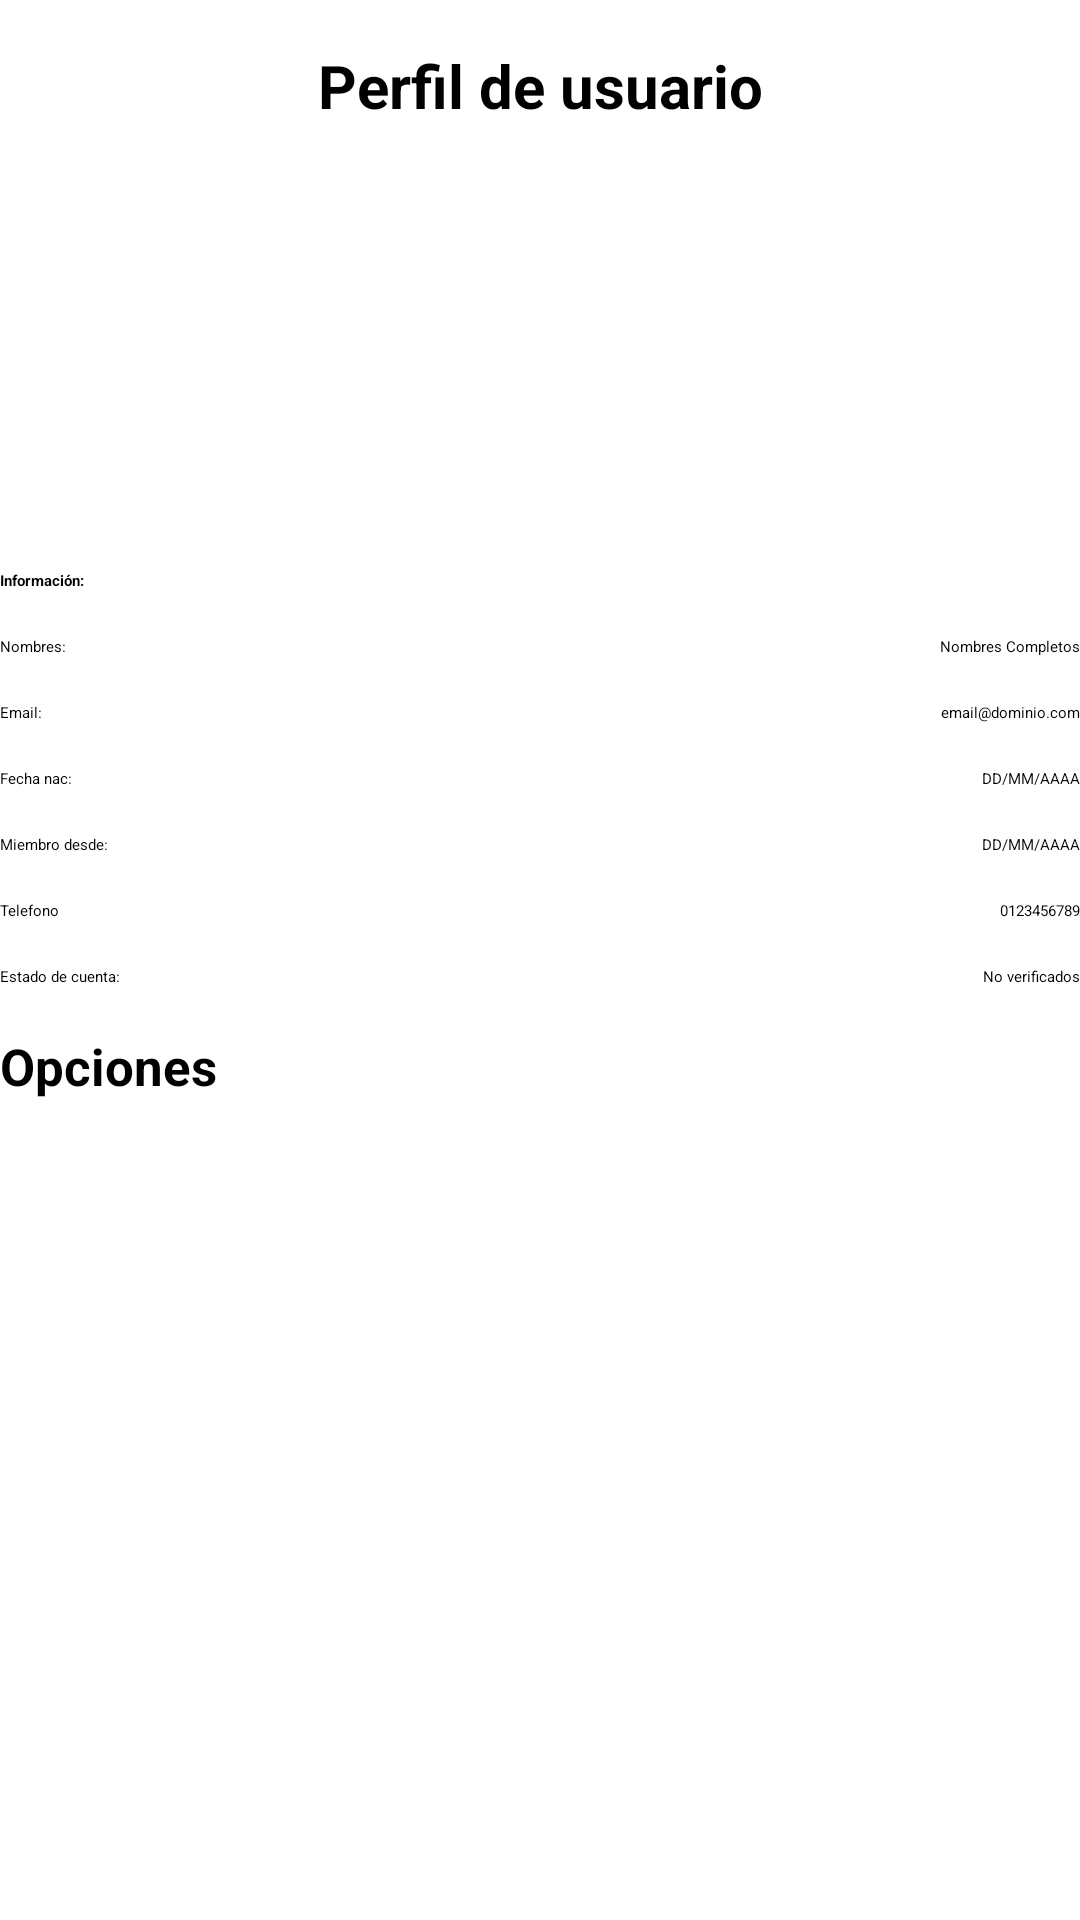

Layout XML and referenced resources for this Android screen:
<!-- AndroidManifest.xml: application theme Theme.AppCompraYVenta -->
<!-- res/layout/fragment_cuenta.xml -->
<?xml version="1.0" encoding="utf-8"?>
<ScrollView xmlns:android="http://schemas.android.com/apk/res/android"
    xmlns:tools="http://schemas.android.com/tools"
    android:layout_width="match_parent"
    android:layout_height="match_parent"
    xmlns:app="http://schemas.android.com/apk/res-auto"
    tools:context=".Fragmentos.FragmentCuenta">

    <RelativeLayout
        android:layout_width="match_parent"
        android:layout_height="wrap_content">

        <TextView
            android:id="@+id/Txt_perfil"
            android:text="@string/Txt_perfil"
            android:gravity="center"
            android:textStyle="bold"
            android:textSize="20sp"
            android:layout_marginTop="15dp"
            android:layout_width="match_parent"
            android:layout_height="wrap_content"/>

        <ImageView
            android:id="@+id/Tv_perfil"
            android:layout_below="@+id/Txt_perfil"
            android:layout_width="120dp"
            android:layout_height="120dp"
            android:src="@drawable/img_perfil"
            android:layout_centerHorizontal="true"
            android:layout_marginTop="18dp"
            android:scaleType="centerCrop"/>

        <TextView
            android:id="@+id/Txt_informacion"
            android:text="@string/Txt_informacion"
            android:layout_below="@+id/Tv_perfil"
            android:layout_marginTop="10dp"
            android:textStyle="bold"
            android:layout_width="wrap_content"
            android:layout_height="wrap_content"/>

        
        <TextView
            android:id="@+id/Txt_nombres"
            android:text="@string/Txt_nombres"
            android:layout_below="@id/Txt_informacion"
            android:layout_marginTop="15dp"
            android:layout_width="wrap_content"
            android:layout_height="wrap_content"/>

        <TextView
            android:id="@+id/Tv_nombres"
            android:text="@string/Tv_nombres"
            android:layout_below="@+id/Txt_informacion"
            android:layout_marginTop="15dp"
            android:layout_alignParentEnd="true"
            android:layout_height="wrap_content"
            android:layout_width="wrap_content"/>

        
        <TextView
            android:id="@+id/Txt_email"
            android:text="@string/Txt_email"
            android:layout_below="@+id/Txt_nombres"
            android:layout_marginTop="15dp"
            android:layout_width="wrap_content"
            android:layout_height="wrap_content"/>

        <TextView
            android:id="@+id/Tv_email"
            android:text="@string/Tv_email"
            android:layout_below="@+id/Tv_nombres"
            android:layout_marginTop="15dp"
            android:layout_alignParentEnd="true"
            android:layout_height="wrap_content"
            android:layout_width="wrap_content"/>


        
        <TextView
            android:id="@+id/Txt_nacimiento"
            android:text="@string/Txt_nacimiento"
            android:layout_below="@+id/Txt_email"
            android:layout_marginTop="15dp"
            android:layout_width="wrap_content"
            android:layout_height="wrap_content"/>

        <TextView
            android:id="@+id/Tv_nacimiento"
            android:text="@string/Tv_nacimiento"
            android:layout_below="@+id/Tv_email"
            android:layout_marginTop="15dp"
            android:layout_alignParentEnd="true"
            android:layout_height="wrap_content"
            android:layout_width="wrap_content"/>


        
        <TextView
            android:id="@+id/Txt_miembro"
            android:text="@string/Txt_miembro"
            android:layout_below="@+id/Txt_nacimiento"
            android:layout_marginTop="15dp"
            android:layout_width="wrap_content"
            android:layout_height="wrap_content"/>

        <TextView
            android:id="@+id/Tv_miembro"
            android:text="@string/Tv_miembro"
            android:layout_below="@+id/Txt_nacimiento"
            android:layout_marginTop="15dp"
            android:layout_alignParentEnd="true"
            android:layout_height="wrap_content"
            android:layout_width="wrap_content"/>

        
        <TextView
            android:id="@+id/Txt_telefono"
            android:text="@string/Txt_telefono"
            android:layout_below="@+id/Tv_miembro"
            android:layout_marginTop="15dp"
            android:layout_width="wrap_content"
            android:layout_height="wrap_content"/>

        <TextView
            android:id="@+id/Tv_telefono"
            android:text="@string/Tv_telefono"
            android:layout_below="@+id/Txt_miembro"
            android:layout_marginTop="15dp"
            android:layout_alignParentEnd="true"
            android:layout_height="wrap_content"
            android:layout_width="wrap_content"/>

        
        <TextView
            android:id="@+id/Txt_estado_cuenta"
            android:text="@string/Txt_estado_cuenta"
            android:layout_below="@+id/Txt_telefono"
            android:layout_marginTop="15dp"
            android:layout_width="wrap_content"
            android:layout_height="wrap_content"/>

        <TextView
            android:id="@+id/Tv_estado_cuenta"
            android:text="@string/Tv_estado_cuenta"
            android:layout_below="@+id/Tv_telefono"
            android:layout_marginTop="15dp"
            android:layout_alignParentEnd="true"
            android:layout_height="wrap_content"
            android:layout_width="wrap_content"/>

        <TextView
            android:id="@+id/TxtOpciones"
            android:text="@string/TxtOpciones"
            android:layout_below="@+id/Txt_estado_cuenta"
            android:layout_marginTop="15dp"
            android:textStyle="bold"
            android:textSize="17sp"
            android:layout_height="wrap_content"
            android:layout_width="wrap_content"/>

        
        <com.google.android.material.button.MaterialButton
            android:id="@+id/Btn_editar_perfil"
            android:text="@string/Btn_editar_perfil"
            android:layout_below="@+id/TxtOpciones"
            android:textAllCaps="true"
            android:layout_centerInParent="true"
            app:icon="@drawable/ic_editar"
            android:layout_width="200dp"
            android:layout_height="@dimen/m_button_height"/>

        
        <com.google.android.material.button.MaterialButton
            android:id="@+id/Btn_cerrar_sesion"
            android:text="@string/Btn_cerrar_sesion"
            android:layout_below="@id/Btn_editar_perfil"
            android:textAllCaps="true"
            android:layout_centerInParent="true"
            app:icon="@drawable/ic_salir"
            android:layout_width="200dp"
            android:layout_height="@dimen/m_button_height"/>

    </RelativeLayout>
</ScrollView>
<!-- resources referenced by this layout -->
<resources>
  <string name="Btn_cerrar_sesion">Cerrar sesion</string>
  <string name="Btn_editar_perfil">Editar perfil</string>
  <string name="Tv_email">email@dominio.com</string>"
  <string name="Tv_estado_cuenta">No verificados</string>
  <string name="Tv_miembro">DD/MM/AAAA</string>
  <string name="Tv_nacimiento">DD/MM/AAAA</string>"
  <string name="Tv_nombres">Nombres Completos</string>
  <string name="Tv_telefono">0123456789</string>
  <string name="TxtOpciones">Opciones</string>
  <string name="Txt_email">Email: </string>
  <string name="Txt_estado_cuenta">Estado de cuenta: </string>
  <string name="Txt_informacion">Información: </string>
  <string name="Txt_miembro">Miembro desde: </string>
  <string name="Txt_nacimiento">Fecha nac: </string>
  <string name="Txt_nombres">Nombres:</string>
  <string name="Txt_perfil">Perfil de usuario</string>
  <string name="Txt_telefono">Telefono</string>
</resources>
